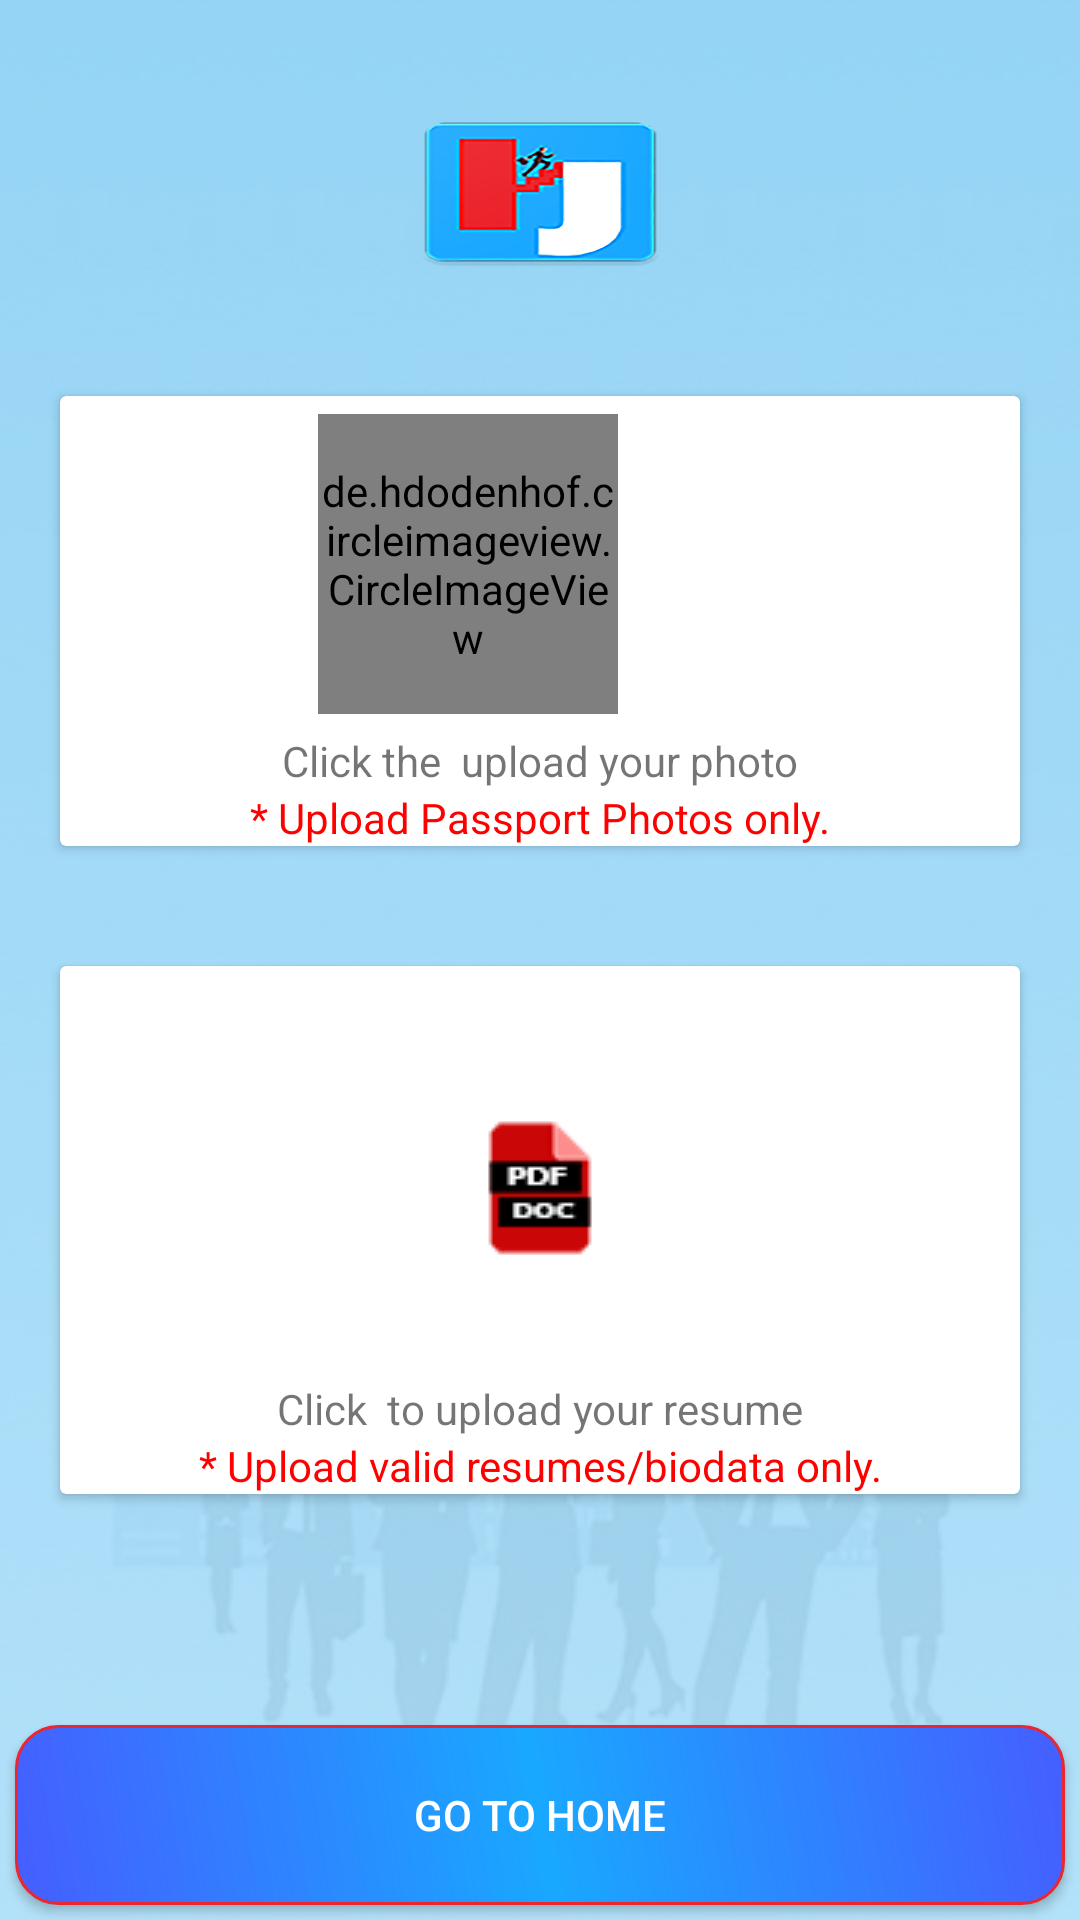

Layout XML and referenced resources for this Android screen:
<!-- AndroidManifest.xml: application theme AppTheme -->
<!-- res/layout/activity_uploader.xml -->
<RelativeLayout xmlns:android="http://schemas.android.com/apk/res/android"
    xmlns:tools="http://schemas.android.com/tools"
    xmlns:app="http://schemas.android.com/apk/res-auto"
    android:layout_width="match_parent"
    android:layout_height="match_parent"
    android:padding="0dip"
    android:background="@drawable/app_background"
    tools:context=".RegistrationPhoneEntryActivity">


    <ImageView
        android:layout_width="96dp"
        android:layout_height="96dp"
        android:layout_centerHorizontal="true"
        android:layout_below="@+id/edBackButton"
        android:layout_marginTop="16dp"
        android:id="@+id/imglogo"
        android:src="@drawable/logo"
        />
    <android.support.v7.widget.CardView
        android:layout_width="match_parent"
        android:layout_below="@+id/imglogo"
        android:id="@+id/picCard"
        android:layout_margin="20dp"
        android:elevation="3dp"
        android:layout_centerHorizontal="true"
        android:layout_height="150dp">

        <RelativeLayout
            android:layout_width="match_parent"
            android:layout_height="match_parent">
            <LinearLayout
                android:layout_width="wrap_content"
                android:layout_gravity="center_horizontal"
                android:orientation="horizontal"
                android:gravity="center_horizontal"
                android:layout_alignParentTop="true"
                android:layout_above="@+id/txtcaption_one"
                android:layout_centerHorizontal="true"
                android:layout_height="wrap_content">

                <de.hdodenhof.circleimageview.CircleImageView
                    android:id="@+id/img_profile"
                    android:layout_width="100dp"
                    android:layout_height="100dp"
                    android:layout_gravity="center_horizontal|center_vertical"
                    app:srcCompat="@drawable/user"
                    app:civ_border_width="5dp"
                    app:civ_border_color="@color/colorPrimary"
                     />

                <ImageButton
                    android:id="@+id/imgPic"
                    android:layout_width="48dp"
                    android:layout_height="48dp"
                    android:layout_gravity="center_horizontal|center_vertical"
                    android:background="@color/white"
                    app:srcCompat="@drawable/ic_photo_camera_black_24dp" />
            </LinearLayout>
            <TextView
                android:layout_width="match_parent"
                android:layout_height="wrap_content"
                android:text="Click the  upload your photo"
                android:gravity="center_horizontal"
                android:layout_above="@+id/txtcaption_info"
                android:id="@+id/txtcaption_one"
                />
            <TextView
                android:layout_width="match_parent"
                android:layout_height="wrap_content"
                android:text="* Upload Passport Photos only."
                android:gravity="center_horizontal"
                android:layout_alignParentBottom="true"
                android:id="@+id/txtcaption_info"
                android:textColor="#FF0000"
                />
            <ProgressBar
                android:layout_width="wrap_content"
                android:layout_height="wrap_content"
                android:layout_alignParentRight="true"
                android:layout_margin="3dp"
                android:indeterminate="true"
                android:visibility="gone"
                android:id="@+id/picuploadprogress"
                />
        </RelativeLayout>

    </android.support.v7.widget.CardView>

    <android.support.v7.widget.CardView
        android:layout_width="match_parent"
        android:layout_below="@+id/picCard"
        android:layout_centerHorizontal="true"
        android:layout_margin="20dp"
        android:elevation="3dp"
        android:layout_height="wrap_content">

        <RelativeLayout
            android:layout_width="match_parent"
            android:layout_height="match_parent">
        <ImageButton
            android:id="@+id/imgresume"
            android:layout_width="128dp"
            android:layout_height="128dp"
            android:layout_marginLeft="10dp"
            android:layout_centerHorizontal="true"
            android:layout_alignParentTop="true"
            android:layout_marginTop="10dp"
            android:background="@color/white"
            android:src="@drawable/resume_upload" />

        <TextView
            android:layout_width="wrap_content"
            android:layout_height="wrap_content"
            android:text="Click  to upload your resume"
            android:layout_below="@+id/imgresume"
            android:layout_centerHorizontal="true"
            android:layout_marginLeft="10dp"
            android:id="@+id/txtcaption_two"


            />

            <TextView
                android:layout_width="match_parent"
                android:layout_height="wrap_content"
                android:text="* Upload valid resumes/biodata only."
                android:gravity="center_horizontal"
                android:layout_below="@+id/txtcaption_two"
                android:id="@+id/txtcaption_info2"
                android:textColor="#FF0000"
                />

        <ProgressBar
            android:layout_width="wrap_content"
            android:layout_height="wrap_content"
            android:layout_alignParentRight="true"
            android:layout_margin="3dp"
            android:indeterminate="true"
            android:visibility="gone"
            android:id="@+id/resumeuploadprogress"
            />
        </RelativeLayout>

    </android.support.v7.widget.CardView>

    <Button
        android:id="@+id/btnHome"
        android:layout_width="match_parent"
        android:layout_height="wrap_content"
        android:layout_alignParentBottom="true"
        android:background="@drawable/def_btn_selector"
        android:textColor="@color/white"
        android:padding="10dp"
        android:layout_margin="5dp"
        android:text="GO TO HOME" />

</RelativeLayout>
<!-- resources referenced by this layout -->
<resources>
  <color name="colorPrimary">#19a8ff</color>
  <color name="white">#FFFFFF</color>
  <!-- drawable app_background: jpg bitmap (drawable, 53732 bytes) -->
  <!-- drawable def_btn_selector (drawable) -->
  <?xml version="1.0" encoding="utf-8"?>
  <shape xmlns:android="http://schemas.android.com/apk/res/android" android:shape="rectangle" >
      <corners
          android:radius="14dp"
          />
      <gradient
          android:angle="45"
          android:centerX="50%"
          android:centerColor="#19a8ff"
          android:startColor="#455EFF"
          android:endColor="#455EFF"
          android:type="linear"
          />
      <padding
          android:left="0dp"
          android:top="0dp"
          android:right="0dp"
          android:bottom="0dp"
          />
      <size
          android:width="270dp"
          android:height="60dp"
          />
      <stroke
          android:width="1dp"
          android:color="#ec262e"
          />
  </shape>
  <!-- drawable ic_photo_camera_black_24dp (drawable) -->
  <vector android:height="48dp" android:tint="#24ACFF"
      android:viewportHeight="24.0" android:viewportWidth="24.0"
      android:width="48dp" xmlns:android="http://schemas.android.com/apk/res/android">
      <path android:fillColor="#FF000000" android:pathData="M12,12m-3.2,0a3.2,3.2 0,1 1,6.4 0a3.2,3.2 0,1 1,-6.4 0"/>
      <path android:fillColor="#FF000000" android:pathData="M9,2L7.17,4L4,4c-1.1,0 -2,0.9 -2,2v12c0,1.1 0.9,2 2,2h16c1.1,0 2,-0.9 2,-2L22,6c0,-1.1 -0.9,-2 -2,-2h-3.17L15,2L9,2zM12,17c-2.76,0 -5,-2.24 -5,-5s2.24,-5 5,-5 5,2.24 5,5 -2.24,5 -5,5z"/>
  </vector>
  <!-- drawable logo: png bitmap (drawable, 144020 bytes) -->
  <!-- drawable resume_upload: png bitmap (drawable, 16645 bytes) -->
  <!-- drawable user: png bitmap (drawable, 2345 bytes) -->
  <style name="AppTheme" parent="Theme.AppCompat.Light.DarkActionBar">
          
          <item name="colorPrimary">@color/colorPrimary</item>
          <item name="colorPrimaryDark">@color/colorPrimaryDark</item>
          <item name="colorAccent">@color/colorAccent</item>
      </style>
  <color name="colorPrimaryDark">#08a8ff</color>
  <color name="colorAccent">#767575</color>
</resources>
